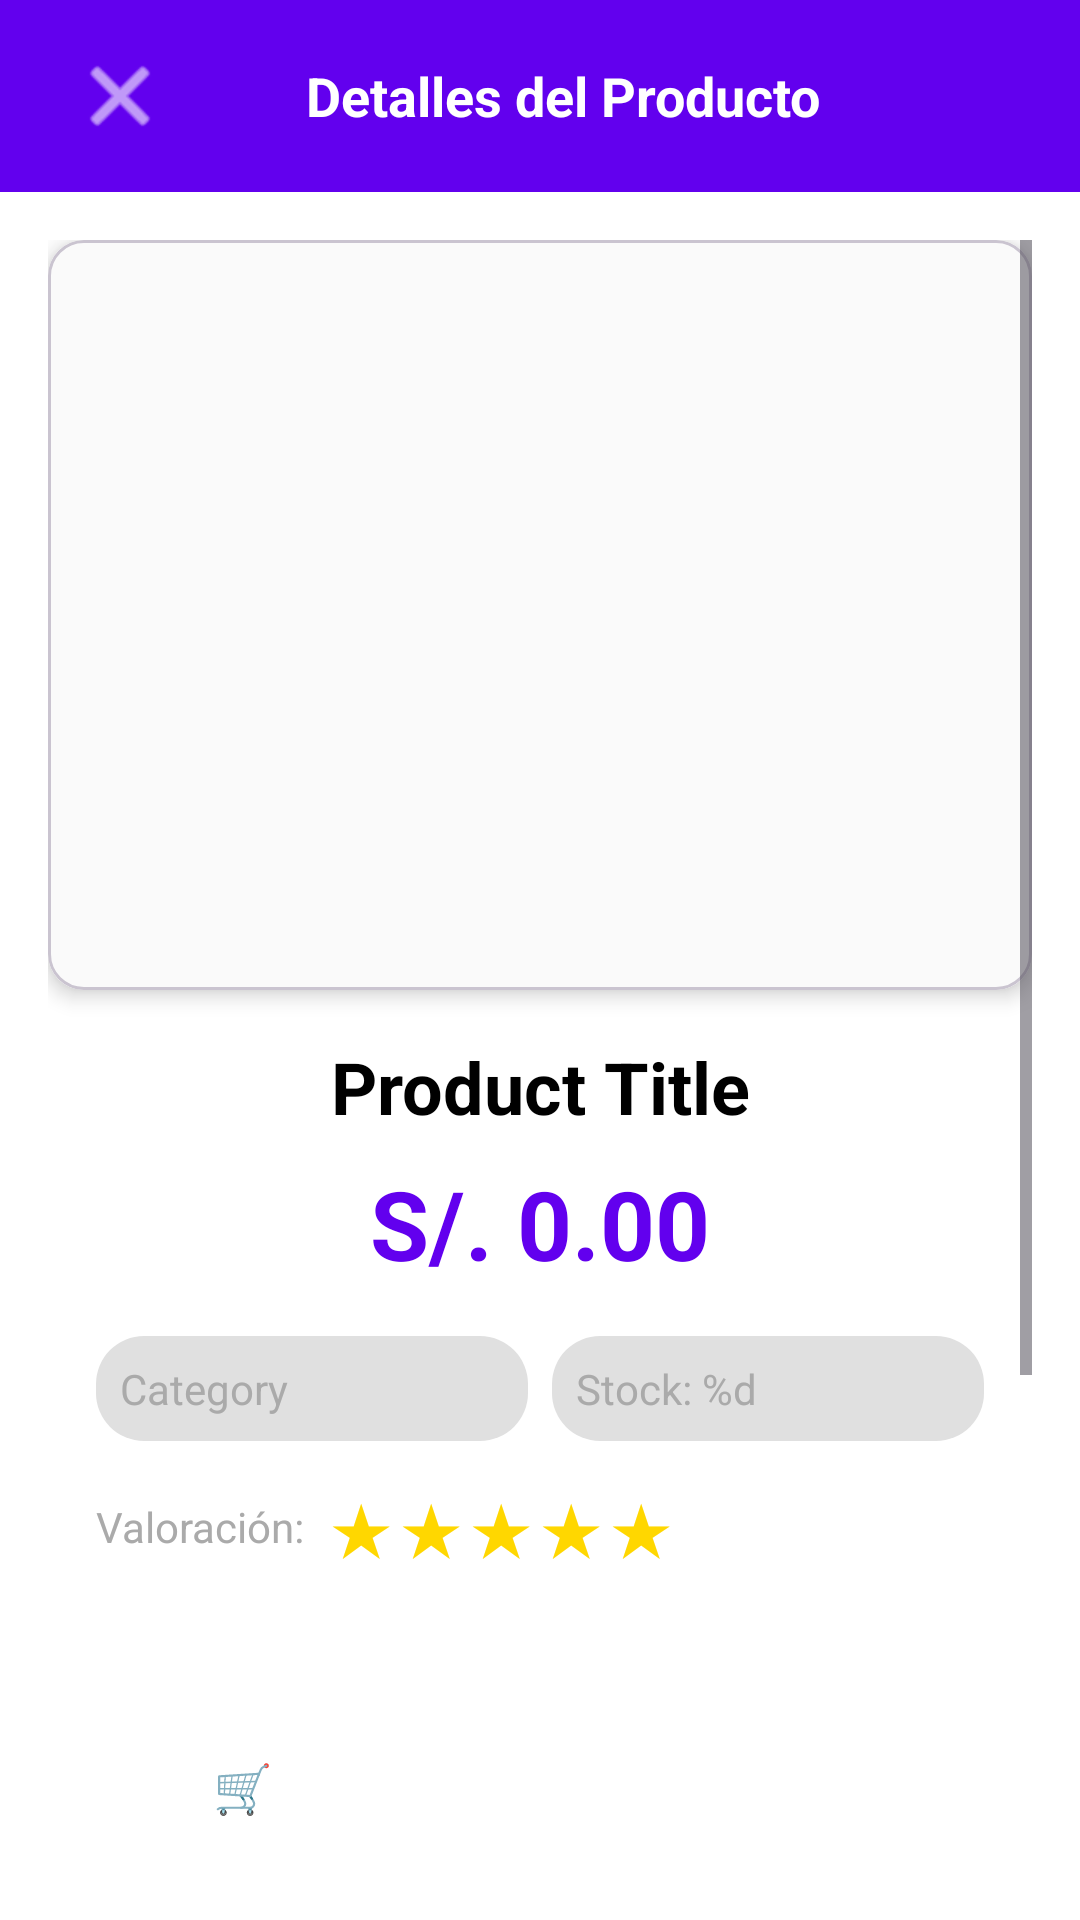

Reconstruct the res/layout file that produces this screen, plus the resources it refers to.
<!-- AndroidManifest.xml: application theme Theme.EcommerceEF -->
<!-- res/layout/activity_product_detail.xml -->
<?xml version="1.0" encoding="utf-8"?>
<LinearLayout
    xmlns:android="http://schemas.android.com/apk/res/android"
    xmlns:app="http://schemas.android.com/apk/res-auto"
    android:layout_width="match_parent"
    android:layout_height="match_parent"
    android:orientation="vertical"
    android:background="@android:color/white">

    
    <androidx.appcompat.widget.Toolbar
        android:id="@+id/toolbarDetail"
        android:layout_width="match_parent"
        android:layout_height="?attr/actionBarSize"
        android:background="@color/colorPrimary"
        android:theme="@style/ThemeOverlay.AppCompat.Dark.ActionBar"
        android:elevation="4dp">

        <RelativeLayout
            android:layout_width="match_parent"
            android:layout_height="match_parent">

            <ImageButton
                android:id="@+id/btnBackDetail"
                android:layout_width="48dp"
                android:layout_height="48dp"
                android:layout_alignParentStart="true"
                android:layout_centerVertical="true"
                android:background="?attr/selectableItemBackgroundBorderless"
                android:contentDescription="@string/back"
                android:padding="12dp"
                android:src="@android:drawable/ic_menu_close_clear_cancel"
                app:tint="@android:color/white" />

            <TextView
                android:layout_width="wrap_content"
                android:layout_height="wrap_content"
                android:layout_centerInParent="true"
                android:text="@string/product_detail_title"
                android:textColor="@android:color/white"
                android:textSize="18sp"
                android:textStyle="bold" />
        </RelativeLayout>
    </androidx.appcompat.widget.Toolbar>

    <ScrollView
        android:layout_width="match_parent"
        android:layout_height="0dp"
        android:layout_weight="1"
        android:padding="16dp"
        android:fillViewport="true">

        <LinearLayout
            android:layout_width="match_parent"
            android:layout_height="wrap_content"
            android:orientation="vertical">

            <com.google.android.material.card.MaterialCardView
                android:layout_width="match_parent"
                android:layout_height="wrap_content"
                app:cardElevation="4dp"
                app:cardCornerRadius="12dp"
                android:layout_marginBottom="16dp">

                <FrameLayout
                    android:layout_width="match_parent"
                    android:layout_height="250dp"
                    android:background="@drawable/image_background"
                    android:clipToOutline="true">

                    <ImageView
                        android:id="@+id/ivProductDetail"
                        android:layout_width="match_parent"
                        android:layout_height="match_parent"
                        android:scaleType="centerInside"
                        android:contentDescription="@string/default_product_title"
                        android:padding="8dp" />
                </FrameLayout>
            </com.google.android.material.card.MaterialCardView>

            <TextView
                android:id="@+id/tvProductTitle"
                android:layout_width="match_parent"
                android:layout_height="wrap_content"
                android:text="@string/default_product_title"
                android:textSize="24sp"
                android:textStyle="bold"
                android:textColor="@android:color/black"
                android:gravity="center"
                android:layout_marginBottom="8dp" />

            <TextView
                android:id="@+id/tvProductPrice"
                android:layout_width="match_parent"
                android:layout_height="wrap_content"
                android:text="@string/default_price"
                android:textSize="32sp"
                android:textColor="@color/colorPrimary"
                android:textStyle="bold"
                android:gravity="center"
                android:layout_marginBottom="16dp" />

            
            <LinearLayout
                android:layout_width="match_parent"
                android:layout_height="wrap_content"
                android:orientation="vertical"
                android:layout_marginBottom="24dp"
                android:paddingHorizontal="16dp">

                
                <LinearLayout
                    android:layout_width="match_parent"
                    android:layout_height="wrap_content"
                    android:orientation="horizontal"
                    android:layout_marginBottom="12dp">

                    <TextView
                        android:id="@+id/tvProductCategory"
                        android:layout_width="0dp"
                        android:layout_height="wrap_content"
                        android:layout_weight="1"
                        android:text="@string/default_category"
                        android:textSize="14sp"
                        android:textColor="@android:color/darker_gray"
                        android:background="@drawable/badge_background"
                        android:padding="8dp" />

                    <TextView
                        android:id="@+id/tvProductStock"
                        android:layout_width="0dp"
                        android:layout_height="wrap_content"
                        android:layout_weight="1"
                        android:text="@string/stock_label"
                        android:textSize="14sp"
                        android:textColor="@android:color/darker_gray"
                        android:background="@drawable/badge_background"
                        android:padding="8dp"
                        android:layout_marginStart="8dp" />
                </LinearLayout>

                
                <LinearLayout
                    android:layout_width="match_parent"
                    android:layout_height="wrap_content"
                    android:orientation="horizontal"
                    android:gravity="center_vertical">

                    <TextView
                        android:layout_width="wrap_content"
                        android:layout_height="wrap_content"
                        android:text="@string/rating_label"
                        android:textSize="14sp"
                        android:textColor="@android:color/darker_gray"
                        android:layout_marginEnd="8dp" />

                    
                    <LinearLayout
                        android:id="@+id/llStars"
                        android:layout_width="wrap_content"
                        android:layout_height="wrap_content"
                        android:orientation="horizontal">

                        
                        <TextView
                            android:id="@+id/star1"
                            android:layout_width="wrap_content"
                            android:layout_height="wrap_content"
                            android:text="★"
                            android:textSize="24sp"
                            android:textColor="#FFD700"
                            android:layout_marginEnd="2dp" />

                        
                        <TextView
                            android:id="@+id/star2"
                            android:layout_width="wrap_content"
                            android:layout_height="wrap_content"
                            android:text="★"
                            android:textSize="24sp"
                            android:textColor="#FFD700"
                            android:layout_marginEnd="2dp" />

                        
                        <TextView
                            android:id="@+id/star3"
                            android:layout_width="wrap_content"
                            android:layout_height="wrap_content"
                            android:text="★"
                            android:textSize="24sp"
                            android:textColor="#FFD700"
                            android:layout_marginEnd="2dp" />

                        
                        <TextView
                            android:id="@+id/star4"
                            android:layout_width="wrap_content"
                            android:layout_height="wrap_content"
                            android:text="★"
                            android:textSize="24sp"
                            android:textColor="#FFD700"
                            android:layout_marginEnd="2dp" />

                        
                        <TextView
                            android:id="@+id/star5"
                            android:layout_width="wrap_content"
                            android:layout_height="wrap_content"
                            android:text="★"
                            android:textSize="24sp"
                            android:textColor="#FFD700" />
                    </LinearLayout>
                </LinearLayout>
            </LinearLayout>

            <View
                android:layout_width="match_parent"
                android:layout_height="1dp"
                android:background="@android:color/darker_gray"
                android:layout_marginBottom="16dp" />

            <TextView
                android:layout_width="match_parent"
                android:layout_height="wrap_content"
                android:text="@string/description_label"
                android:textSize="18sp"
                android:textStyle="bold"
                android:textColor="@android:color/black"
                android:layout_marginBottom="8dp" />

            <TextView
                android:id="@+id/tvProductDescription"
                android:layout_width="match_parent"
                android:layout_height="wrap_content"
                android:text="@string/default_product_description"
                android:textSize="16sp"
                android:textColor="@android:color/black"
                android:lineSpacingExtra="4dp"
                android:layout_marginBottom="32dp" />
        </LinearLayout>
    </ScrollView>

    <Button
        android:id="@+id/btnAddToCartDetail"
        android:layout_width="match_parent"
        android:layout_height="56dp"
        android:text="@string/add_to_cart_button"
        android:textSize="16sp"
        android:textStyle="bold"
        android:layout_margin="16dp"
        android:backgroundTint="@color/colorPrimary"
        android:textColor="@android:color/white"
        android:elevation="8dp"
        style="@style/Widget.Material3.Button" />
</LinearLayout>
<!-- resources referenced by this layout -->
<resources>
  <color name="colorPrimary">#6200EE</color>
  <!-- drawable badge_background (drawable) -->
  <?xml version="1.0" encoding="utf-8"?>
  <shape xmlns:android="http://schemas.android.com/apk/res/android">
      <solid android:color="@color/light_gray" />
      <corners android:radius="16dp" />
      <padding android:left="8dp" android:top="4dp" android:right="8dp" android:bottom="4dp" />
  </shape>
  <!-- drawable image_background (drawable) -->
  <?xml version="1.0" encoding="utf-8"?>
  <shape xmlns:android="http://schemas.android.com/apk/res/android">
      <solid android:color="@color/card_background" />
      <stroke android:width="1dp" android:color="@color/light_gray" />
      <corners android:radius="8dp" />
  </shape>
  <string name="add_to_cart_button">🛒 AGREGAR AL CARRITO</string>
  <string name="back">Volver</string>
  <string name="default_category">Category</string>
  <string name="default_price">S/. 0.00</string>
  <string name="default_product_description">Product description</string>
  <string name="default_product_title">Product Title</string>
  <string name="description_label">Descripción</string>
  <string name="product_detail_title">Detalles del Producto</string>
  <string name="rating_label">Valoración:</string>
  <string name="stock_label">Stock: %d</string>
  <style name="ThemeOverlay.AppCompat.Dark.ActionBar" parent="ThemeOverlay.AppCompat.Dark">
          <item name="android:textColorPrimary">@color/white</item>
          <item name="android:textColorSecondary">@color/white</item>
      </style>
  <style name="Widget.Material3.Button" parent="Widget.MaterialComponents.Button">
          <item name="android:minHeight">56dp</item>
          <item name="android:paddingStart">24dp</item>
          <item name="android:paddingEnd">24dp</item>
          <item name="cornerRadius">8dp</item>
      </style>
  <style name="Theme.EcommerceEF" parent="Theme.Material3.DayNight.NoActionBar">
          <item name="colorPrimary">@color/colorPrimary</item>
          <item name="colorPrimaryVariant">@color/colorPrimaryDark</item>
          <item name="colorOnPrimary">@color/white</item>
          <item name="colorSecondary">@color/colorAccent</item>
          <item name="colorSecondaryVariant">@color/colorAccent</item>
          <item name="colorOnSecondary">@color/black</item>
          <item name="android:statusBarColor">?attr/colorPrimaryVariant</item>
          <item name="android:windowBackground">@color/background_white</item>
      </style>
  <color name="light_gray">#FFE0E0E0</color>
  <color name="card_background">#FAFAFA</color>
  <color name="white">#FFFFFFFF</color>
  <color name="colorPrimaryDark">#3700B3</color>
  <color name="colorAccent">#03DAC5</color>
  <color name="black">#FF000000</color>
  <color name="background_white">#FFFFFFFF</color>
</resources>
